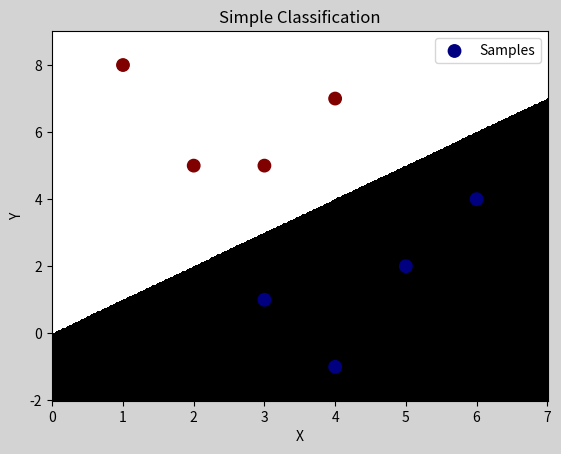

Recreate this plot in Python.
import numpy as np
import matplotlib.pyplot as mp

'''
    人工分类：人为的按照自定的规则对事物进行分类
        特征1    特征2    输出
        3        1        0
        2        5        1
        1        8       1
        6        4       0
        5        2        0
        3        5        1
        4        7        1
        4        -1        0
        ...        ...        ...
        6        8        1
        5        1        0

    分类边界线的绘制
'''

x = np.array([[3, 1],
              [2, 5],
              [1, 8],
              [6, 4],
              [5, 2],
              [3, 5],
              [4, 7],
              [4, -1]])
y = np.array([0, 1, 1, 0, 0, 1, 1, 0])

# 根据找到的某些规律，绘制分类边界线
l, r = x[:, 0].min() - 1, x[:, 0].max() + 1
b, t = x[:, 1].min() - 1, x[:, 1].max() + 1
n = 500
grid_x, grid_y = np.meshgrid(np.linspace(l, r, n), np.linspace(b, t, n))
# print(grid_x)
# 当x>y时，样本属于0类别,反之则为1类别,grid_z保存的时每个点的类别
grid_z = np.piecewise(grid_x, [grid_x > grid_y, grid_x < grid_y], [0, 1])

# 绘制样本数据
mp.figure('Simple Classification', facecolor='lightgray')
mp.title('Simple Classification')
mp.xlabel('X')
mp.ylabel('Y')
# 绘制分类边界线(填充网格化矩阵)
mp.pcolormesh(grid_x, grid_y, grid_z, cmap='gray')
mp.scatter(x[:, 0], x[:, 1], s=80, c=y, cmap='jet', label='Samples')

mp.legend()
mp.show()